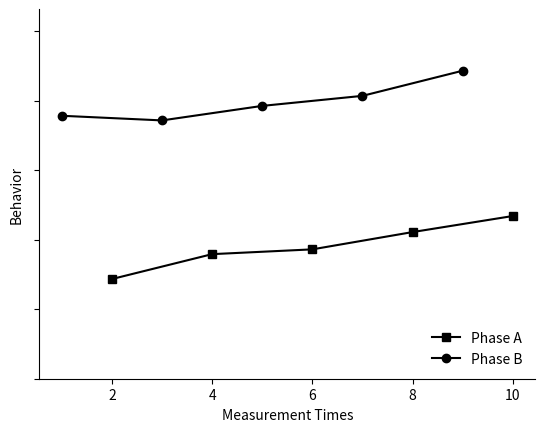

This figure's Python source:
# -*- coding: utf-8 -*-
"""
Created on Wed Aug 11 09:24:12 2021

[redacted]
"""
#Conducting Monte Carlo Simulations to Generate and Analyze Single-Case Graphs

#Import packages
import numpy as np
import math
import matplotlib.pyplot as plt

#This function creates a time series with n points, an autocorrelation of a,
#and a constant of ct

def create_time_series(n, a, ct):
    
    #Create an empty vector to hold values
    time_series = np.empty((0,))
    
    #Compute first point (no autocorrelation possible)
    point1 = np.random.normal(size = 1)

    #Add point1 to time series
    time_series = np.hstack((time_series, point1))
    
    #Repeat the process below for all subsequent points
    for i in range(1, n):
        
        #Compute autocorrelated point
        point = a*time_series[i-1]+np.random.normal(size = 1)
        
        #Add autcorrelated point to time series
        time_series = np.hstack((time_series, point))
    
    #Add constant to all points
    time_series = time_series + ct
    
    #Return the time series
    return(time_series)

#This function creates data for an alternating treatment graph with an 
#autocorrelation of a, a trend of tr (in degrees), a constant of ct, a minimum 
#of nb_points in each condition, and a standardized mean difference of smd. The 
#alternation scheme can be 'systematic', 'semi-random', or 'random' 

def create_AT_data(a, tr, ct, nb_points, smd, alternation):
    
    #If alternation is systematic (e.g., ABABABA)
    if alternation == 'systematic':
        
        #Create labels
        labels = np.array(['A', 'B'] * nb_points)
    
    #If altenration is semi-random (in blocks of two)
    if alternation == 'semi-random':
        
        #Empty vector for labels
        labels = np.empty((0,))
        
        #Repeat process for each pair of points
        for i in range(nb_points):
            
            #Randomly select the order of two conditions
            conditions = np.random.choice(['A', 'B'], 2, replace = False)
        
            #Add conditions to labels 
            labels = np.hstack((labels, conditions))
    
    #If the alternation is completely random 
    if alternation == 'random':
        
        #Empty array
        labels = np.empty((0,))
        
        #Run code until minimum number of points is reached for both phases
        while (np.sum(labels == 'A') < nb_points) | (np.sum(labels == 'B') < nb_points):
            
            #Randomly select one condition 
            condition = np.random.choice(['A', 'B'], 1)
            
            #Add condition to labels 
            labels = np.hstack((labels, condition))
        
    #Create times series
    time_series = create_time_series(len(labels), a, ct)
    
    #Indices for Phase B
    idxB, = np.where(labels == 'B')
    
    #Add smd to values of Phase B
    all_values = time_series.copy()
    all_values[idxB] = all_values[idxB] + smd
    
    #Identify middle point around which to pivot trend
    middle_point = np.median(range(len(all_values)))
    
    #Apply trend to all points
    for i in range(len(all_values)):
        
        #Compute distance to middle point for each point
        distance = i - middle_point
        
        #Add trend to each point using trigonometry (tangent of radians)
        all_values[i] = all_values[i] + distance*math.tan(tr*math.pi/180)
    
    #Combine labels and values in same list
    AT_data = [labels, all_values]
    
    #Return alternating-treatment data
    return(AT_data)

#Function to produce alternating-treatment graph

def ATgraph(AT_data):
    
    #Identify indices for Phases A and B
    A, = np.where(AT_data[0] == 'A')
    B, = np.where(AT_data[0] == 'B')
    
    #Extract values for Phases A and B
    valuesA = AT_data[1][A]
    valuesB = AT_data[1][B]   
   
    #Initialize figure
    fig = plt.figure()
    ax = fig.add_subplot(111)
    
    #Plot data
    plt.plot(A+1, valuesA, 'ks-', label = 'Phase A')
    plt.plot(B+1, valuesB, 'ko-', label = 'Phase B')
       
    #Add axes titles
    plt.xlabel('Measurement Times')
    plt.ylabel('Behavior')
    
    #Add legend to graph
    ax.legend(loc='lower right', frameon=False)
    
    #Adjust height of graph
    plt.ylim(0, np.max(AT_data[1]*1.2))
    
    #Remove labels for y axis 
    labels = [item.get_text() for item in ax.get_yticklabels()]
    empty_string_labels = ['']*len(labels)
    ax.set_yticklabels(empty_string_labels)
    
    #Remove right and top borders
    ax.spines['right'].set_visible(False)
    ax.spines['top'].set_visible(False)

#To test function, remove the hashtags from the two lines below
AT_data = create_AT_data(0.1, 30, 10, 5, 10, 'semi-random')
ATgraph(AT_data)